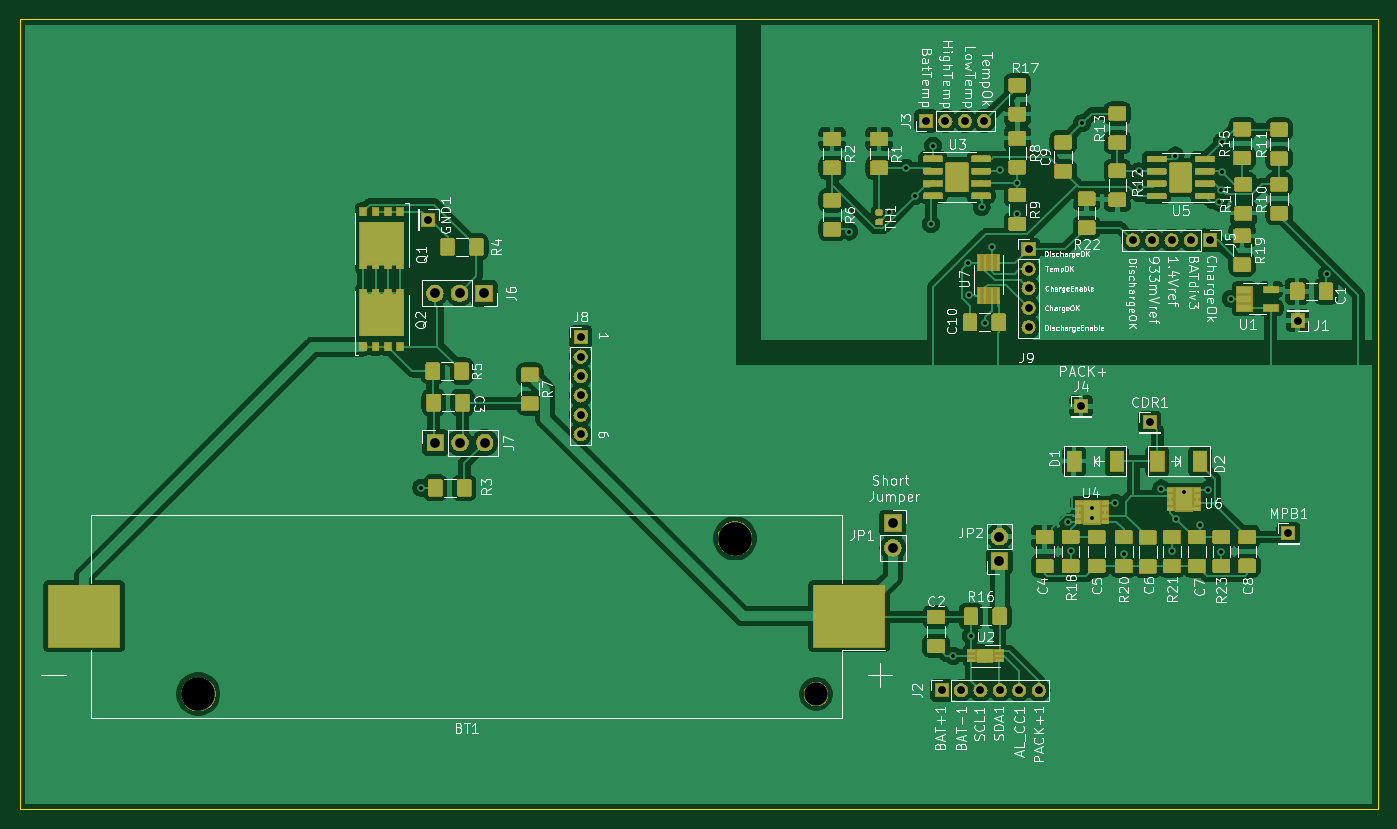
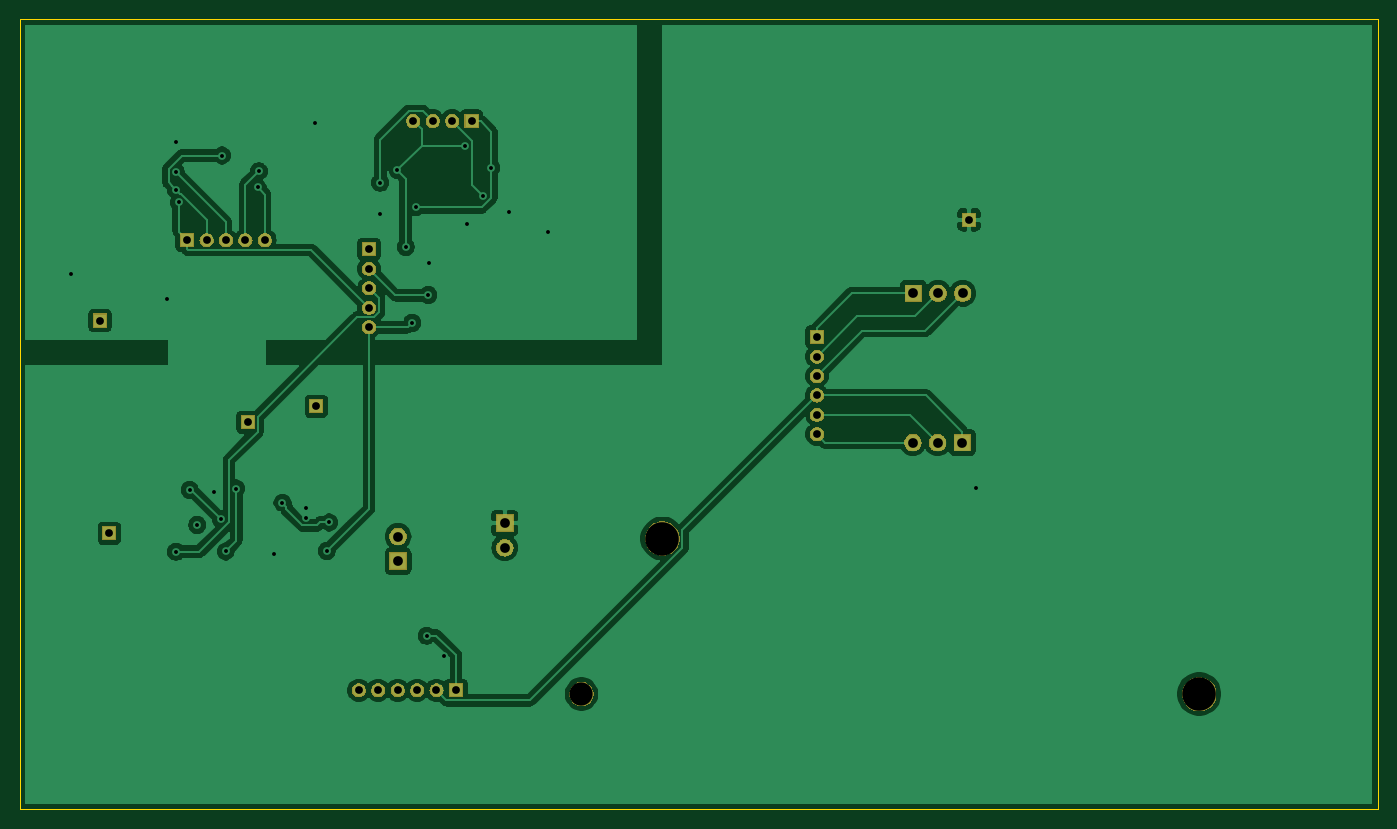
Circuit board: 11 layer files. Board 139.7 x 81.3 mm.
- bottom_copper: Main-B_Cu.gbr (98188 bytes)
- bottom_mask: Main-B_Mask.gbr (39675 bytes)
- paste: Main-B_Paste.gbr (486 bytes)
- bottom_silk: Main-B_SilkS.gbr (487 bytes)
- outline: Main-Edge_Cuts.gbr (756 bytes)
- top_copper: Main-F_Cu.gbr (386346 bytes)
- top_mask: Main-F_Mask.gbr (136805 bytes)
- paste: Main-F_Paste.gbr (189422 bytes)
- top_silk: Main-F_SilkS.gbr (103719 bytes)
- drill: Main-NPTH.drl (344 bytes)
- drill: Main-PTH.drl (1536 bytes)

=== bottom_copper: Main-B_Cu.gbr (98188 bytes, source omitted) ===
=== bottom_mask: Main-B_Mask.gbr (39675 bytes, source omitted) ===
=== paste: Main-B_Paste.gbr ===
G04 #@! TF.GenerationSoftware,KiCad,Pcbnew,(5.1.0)-1*
G04 #@! TF.CreationDate,2019-12-16T03:31:47-04:00*
G04 #@! TF.ProjectId,Main,4d61696e-2e6b-4696-9361-645f70636258,rev?*
G04 #@! TF.SameCoordinates,Original*
G04 #@! TF.FileFunction,Paste,Bot*
G04 #@! TF.FilePolarity,Positive*
%FSLAX46Y46*%
G04 Gerber Fmt 4.6, Leading zero omitted, Abs format (unit mm)*
G04 Created by KiCad (PCBNEW (5.1.0)-1) date 2019-12-16 03:31:47*
%MOMM*%
%LPD*%
G04 APERTURE LIST*
G04 APERTURE END LIST*
M02*

=== bottom_silk: Main-B_SilkS.gbr ===
G04 #@! TF.GenerationSoftware,KiCad,Pcbnew,(5.1.0)-1*
G04 #@! TF.CreationDate,2019-12-16T03:31:47-04:00*
G04 #@! TF.ProjectId,Main,4d61696e-2e6b-4696-9361-645f70636258,rev?*
G04 #@! TF.SameCoordinates,Original*
G04 #@! TF.FileFunction,Legend,Bot*
G04 #@! TF.FilePolarity,Positive*
%FSLAX46Y46*%
G04 Gerber Fmt 4.6, Leading zero omitted, Abs format (unit mm)*
G04 Created by KiCad (PCBNEW (5.1.0)-1) date 2019-12-16 03:31:47*
%MOMM*%
%LPD*%
G04 APERTURE LIST*
G04 APERTURE END LIST*
M02*

=== outline: Main-Edge_Cuts.gbr ===
G04 #@! TF.GenerationSoftware,KiCad,Pcbnew,(5.1.0)-1*
G04 #@! TF.CreationDate,2019-12-16T03:31:48-04:00*
G04 #@! TF.ProjectId,Main,4d61696e-2e6b-4696-9361-645f70636258,rev?*
G04 #@! TF.SameCoordinates,Original*
G04 #@! TF.FileFunction,Profile,NP*
%FSLAX46Y46*%
G04 Gerber Fmt 4.6, Leading zero omitted, Abs format (unit mm)*
G04 Created by KiCad (PCBNEW (5.1.0)-1) date 2019-12-16 03:31:48*
%MOMM*%
%LPD*%
G04 APERTURE LIST*
%ADD10C,0.100000*%
%ADD11C,0.050000*%
G04 APERTURE END LIST*
D10*
X167640000Y-81280000D02*
X167640000Y-162560000D01*
X167640000Y-162560000D02*
X27940000Y-162560000D01*
D11*
X104140000Y-81280000D02*
X167640000Y-81280000D01*
X27940000Y-81280000D02*
X104140000Y-81280000D01*
D10*
X27940000Y-162560000D02*
X27940000Y-81280000D01*
M02*

=== top_copper: Main-F_Cu.gbr (386346 bytes, source omitted) ===
=== top_mask: Main-F_Mask.gbr (136805 bytes, source omitted) ===
=== paste: Main-F_Paste.gbr (189422 bytes, source omitted) ===
=== top_silk: Main-F_SilkS.gbr (103719 bytes, source omitted) ===
=== drill: Main-NPTH.drl ===
M48
; DRILL file {KiCad (5.1.0)-1} date 12/16/2019 3:31:54 AM
; FORMAT={-:-/ absolute / inch / decimal}
; #@! TF.CreationDate,2019-12-16T03:31:54-04:00
; #@! TF.GenerationSoftware,Kicad,Pcbnew,(5.1.0)-1
; #@! TF.FileFunction,NonPlated,1,2,NPTH
FMAT,2
INCH
T1C0.0941
T2C0.1358
%
G90
G05
T1
X4.3251Y-5.933
T2
X1.8239Y-5.933
X3.9971Y-5.303
T0
M30

=== drill: Main-PTH.drl ===
M48
; DRILL file {KiCad (5.1.0)-1} date 12/16/2019 3:31:54 AM
; FORMAT={-:-/ absolute / inch / decimal}
; #@! TF.CreationDate,2019-12-16T03:31:54-04:00
; #@! TF.GenerationSoftware,Kicad,Pcbnew,(5.1.0)-1
; #@! TF.FileFunction,Plated,1,2,PTH
FMAT,2
INCH
T1C0.0157
T2C0.0315
T3C0.0394
%
G90
G05
T1
X2.7265Y-5.0975
X4.46Y-4.06
X4.62Y-3.98
X4.69Y-3.8025
X4.725Y-3.9175
X4.79Y-4.03
X4.7981Y-3.7144
X4.8805Y-5.778
X4.9414Y-4.1861
X4.945Y-4.3175
X4.9519Y-5.6966
X4.995Y-3.9625
X5.01Y-4.43
X5.0363Y-4.1225
X5.07Y-3.8125
X5.14Y-3.8625
X5.14Y-3.99
X5.3455Y-5.238
X5.356Y-5.3535
X5.402Y-3.622
X5.4415Y-5.1783
X5.4415Y-5.221
X5.5355Y-5.158
X5.5705Y-5.3643
X5.631Y-3.8165
X5.6364Y-3.8811
X5.723Y-5.1005
X5.7655Y-5.3555
X5.78Y-3.7525
X5.7841Y-5.2259
X5.813Y-5.1155
X5.8805Y-5.248
X5.9111Y-5.1061
X5.955Y-3.9425
X5.9659Y-3.8916
X5.966Y-5.3565
X5.9675Y-3.6975
X5.9676Y-3.8199
X6.0035Y-4.3325
X6.3935Y-4.2325
T2
X4.833Y-5.918
X4.9118Y-5.918
X4.9905Y-5.918
X5.0692Y-5.918
X5.148Y-5.918
X5.2267Y-5.918
X5.398Y-4.768
X5.185Y-4.1325
X5.185Y-4.2112
X5.185Y-4.29
X5.185Y-4.3687
X5.185Y-4.4475
X2.7555Y-4.0125
X4.77Y-3.6125
X4.8487Y-3.6125
X4.9275Y-3.6125
X5.0062Y-3.6125
X5.6755Y-4.833
X5.6065Y-4.0955
X5.6853Y-4.0955
X5.764Y-4.0955
X5.8428Y-4.0955
X5.9215Y-4.0955
X6.2745Y-4.4205
X6.2365Y-5.2822
X3.3715Y-4.4875
X3.3715Y-4.5663
X3.3715Y-4.645
X3.3715Y-4.7238
X3.3715Y-4.8025
X3.3715Y-4.8812
T3
X5.0675Y-5.295
X5.0675Y-5.395
X2.7832Y-4.9147
X2.8832Y-4.9147
X2.9832Y-4.9147
X2.7815Y-4.3104
X2.8815Y-4.3104
X2.9815Y-4.3104
X4.6355Y-5.2405
X4.6355Y-5.3405
T0
M30
